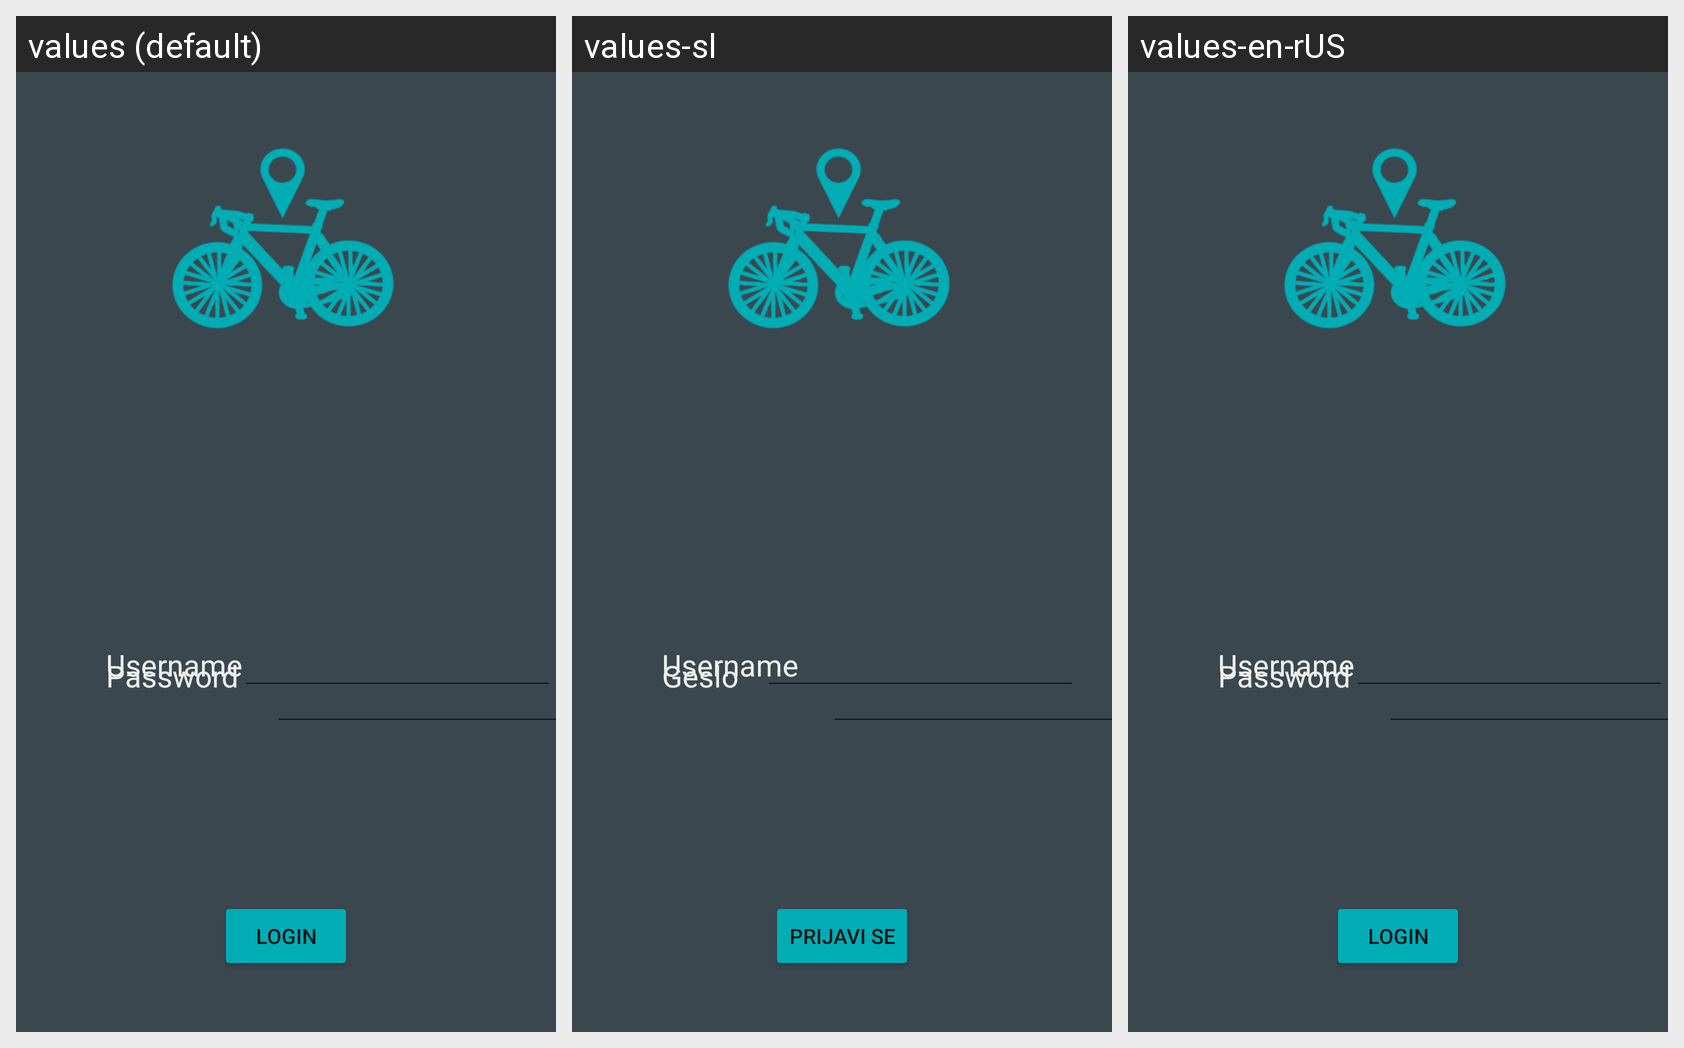

Locale-by-locale string values for the Android screen shown in this grid:
Android screen res/layout/activity_login.xml rendered under 3 locales, left to right: values (default), values-sl, values-en-rUS. Device: Nexus 5 (rendered at 1080×1920; each locale shown at half size, 540×960, under a caption strip naming it); theme Theme.Cyclingtrackerapp.
Strings drawn on this screen, with the default value and each locale's value (text and hints the layout hard-codes appear in the picture but are not listed):

login_btn_text
  values: Login
  values-sl: Prijavi se
  values-en-rUS: Login

username_textfield_text
  values: Username
  values-sl: Username
  values-en-rUS: Username

password_textfield_text
  values: Password
  values-sl: Geslo
  values-en-rUS: Password
